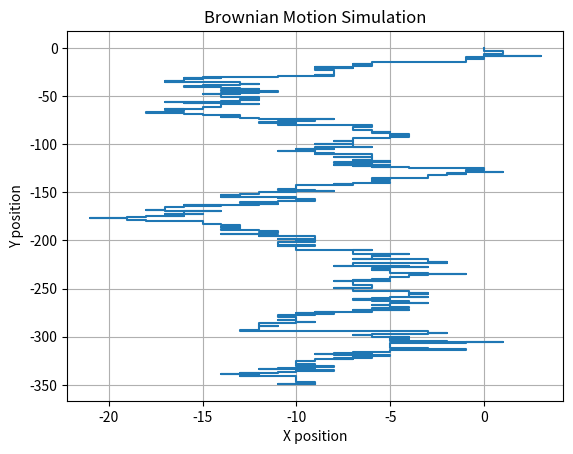

The script that saved this image: (Note: this script raises an exception after producing the figure.)
# -*- coding: utf-8 -*-
"""
Created on Sun Mar 17 16:01:29 2024

[redacted]
"""

import numpy as np
import matplotlib.pyplot as plt

# Define the number of steps
n_steps = 1000

# Define the initial position
initial_position = np.array([0.0, 0.0], dtype=np.float64)

# Define the step options (up, down, left, right)
#step_options = np.array([[1, 0], [-1, 0], [0, 1], [0, -1]])
step_options = np.array([[1, 0], [-1, 0], [0, -1]])
#step_options = np.array([[1, 0], [1, 1], [-1, 0] [-1, 1], [0, 1], [-1, -1], [0, -1] [1, -1]])
# Initialize the position array
positions = np.zeros((n_steps + 1, 2))
positions[0] = initial_position

# Simulate the Brownian motion
for i in range(1, n_steps + 1):
    # Choose a random step from the step options
    #random_step = step_options[np.random.randint(4)]
    random_step = step_options[np.random.randint(3)]
    #random_step = step_options[np.random.randint(8)]
    # Update the position
    positions[i] = positions[i - 1] + random_step

# Plot the trajectory
plt.plot(positions[:, 0], positions[:, 1])
plt.xlabel("X position")
plt.ylabel("Y position")
plt.title("Brownian Motion Simulation")
plt.grid(True)
plt.show()

final_position = positions[-1]
print(f"The final position in coordinates is X: {final_position[0]:.2f}, Y: {final_position[1]:.2f}")
#%%
#mport numpy as np

# Set the number of simulations
n_simulations = 100000

# Initialize an array to store final y-coordinates
final_y_coordinates = np.zeros(n_simulations)

# Simulate Brownian motion and record final y-coordinates
for i in range(n_simulations):
    position = np.array([0.0, 0.0], dtype=np.float64)
    for _ in range(n_steps):
        random_step = step_size * np.random.randn(2)
        position += random_step
    final_y_coordinates[i] = position[1]

# Now `final_y_coordinates` contains the final y-coordinates from 100,000 simulations
# You can analyze or visualize this data as needed